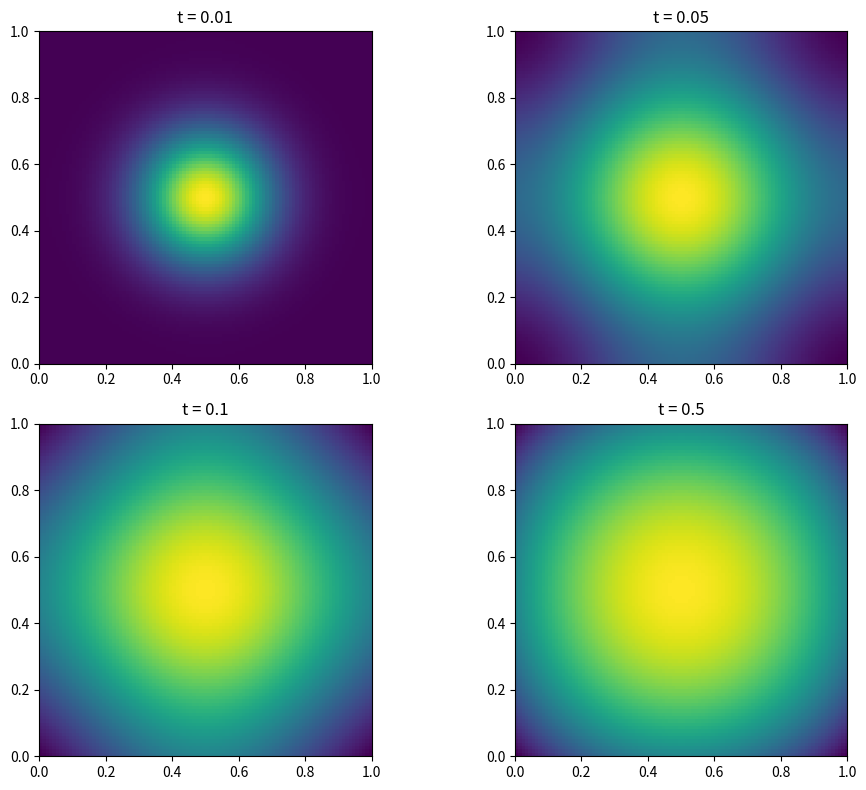

The matplotlib source for this figure:
import scipy
from scipy.optimize import brentq
import numpy as np
import matplotlib.pyplot as plt

# ------------------ CONSTANTS ------------------
D = 1
K = 0.5 # diffusion constant and reflective rate
h = (1 - K)/D
n_eigen = 20 # number of eigenvalues to find (capping it here)

mu_values = np.linspace(0.001, 10000, 10000)

def f(mu, h):
    sq = np.sqrt(mu)
    return 2*h*np.cos(sq) - np.sin(sq)*(sq - h**2/sq)

eigenvalues = [] # will hold the roots

for i in range(len(mu_values) - 1):
    if f(mu_values[i], h) * f(mu_values[i+1], h) < 0:
        root = brentq(f, mu_values[i], mu_values[i+1], args=(h))
        # brentq basically finds out a single root in a continuous function - like the one we have
        # it looks for a sign change within brackets, a lower and upper - mu values i+1 and i in our case
        # we check if the sign change occurs and then give it to brentq to handle finding the root, it also handles extra inputs like in our case h
        eigenvalues.append(root)
        if len(eigenvalues) == n_eigen:
            break

# print(eigenvalues)

def X(x, mu, h):
    B = 1
    sq = np.sqrt(mu)
    A = h*B/sq
    return A*np.sin(sq*x) + B*np.cos(sq*x)

def Y(y, nu, h):
    Dy = 1
    sq = np.sqrt(nu)
    C = h*Dy/sq
    return C*np.sin(sq*y) + Dy*np.cos(sq*y)

def P(x, y, t, eigenvalues, h, D):
    x_vals = np.linspace(0, 1, 100)
    y_vals = np.linspace(0, 1, 100)
    total = 0
    for n in range(len(eigenvalues)):
        for m in range(len(eigenvalues)):
            mu_n = eigenvalues[n]
            mu_m = eigenvalues[m]
            # we need a set of eigenvalues
            # a pair, they can be the same or different but the above for loops help us do that

            norm_n = np.trapezoid(X(x_vals, mu_n, h)**2, x_vals)
            norm_m = np.trapezoid(Y(y_vals, mu_m, h)**2, y_vals)
            # Integration with trapezoid
            cnm = X(0.5, mu_n, h)*Y(0.5, mu_m, h)/(norm_m*norm_n)
            # calculating cnm with the help of the IC: P(x,y,0)

            total += cnm * X(x, mu_n, h) * Y(y, mu_m, h) * np.e**(-D*(mu_m + mu_n)*t)
            # Summing up all the values we get, in a way this is summation
    
    return total

# print(P(0.5, 0.5, 0.01, eigenvalues, h, D)) - TEST

x_vals = np.linspace(0, 1, 100)
y_vals = np.linspace(0, 1, 100)
X_grid, Y_grid = np.meshgrid(x_vals, y_vals)
# X_grid and Y_grid are both 2D coordinates
# We use those to get a 2D array of P and then plot that

# --------- TIMES (Changeable) ---------------
times = [0.01, 0.05, 0.1, 0.5]

fig, axes = plt.subplots(2, 2, figsize=(10, 8))

for i, t in enumerate(times):
    Z = P(X_grid, Y_grid, times[i], eigenvalues, h, D)
    ax = axes[i//2, i%2]
    ax.imshow(Z, cmap='viridis', extent=[0,1,0,1], origin='lower')
    ax.set_title(f't = {t}')

    # plt.imshow(Z, cmap='viridis', extent=[0,1,0,1])
    # # imshow is used to display images in a plot, cmap manages color
    # # extent manages the bounding box of the plot - range of x and y values in this case
    # plt.colorbar() 
    # plt.xlabel('x')
    # plt.ylabel('y')

plt.tight_layout()
plt.show()
